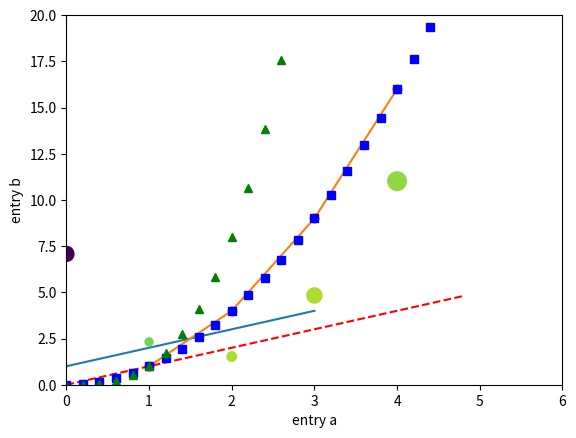
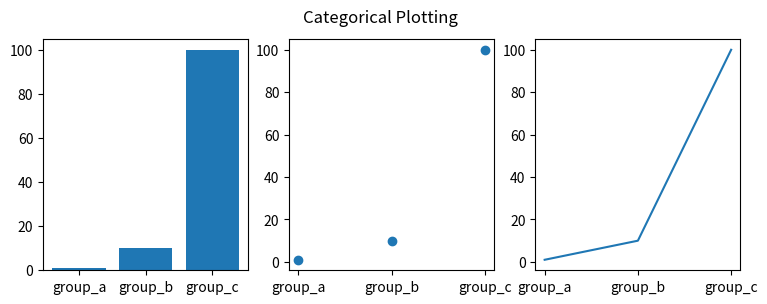
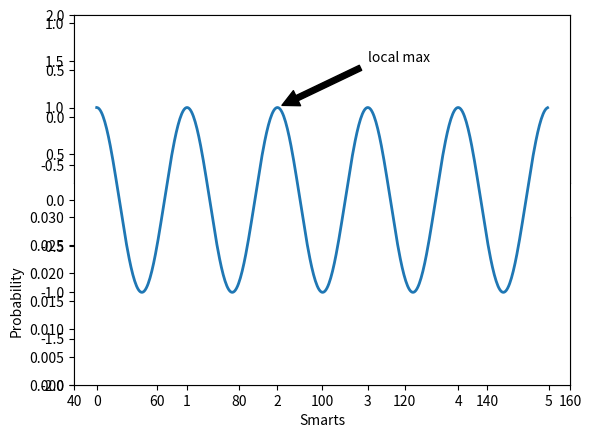
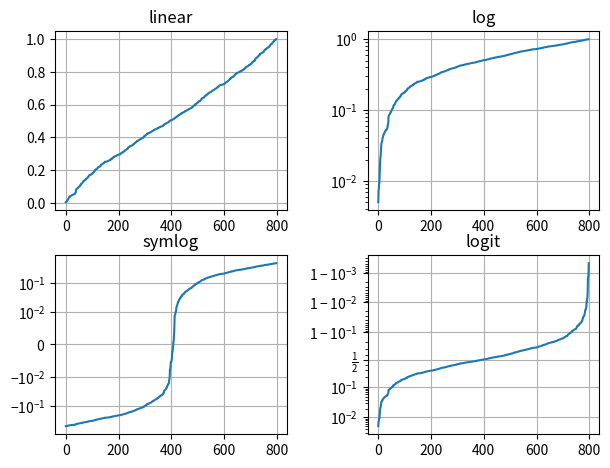

Python code for these plots, in order:
import matplotlib.pyplot as plt

plt.plot([1, 2, 3, 4])
plt.ylabel('some numbers')
plt.show()

plt.plot([1, 2, 3, 4], [1, 4, 9, 16])

plt.plot([1, 2, 3, 4], [1, 4, 9, 16], 'ro')
plt.axis((0, 6, 0, 20))
plt.show()

import numpy as np

# evenly sampled time at 200ms intervals
t = np.arange(0., 5., 0.2)

# red dashes, blue squares and green triangles
plt.plot(t, t, 'r--', t, t**2, 'bs', t, t**3, 'g^')
plt.show()

data = {'a': np.arange(50),
        'c': np.random.randint(0, 50, 50),
        'd': np.random.randn(50)}
data['b'] = data['a'] + 10 * np.random.randn(50)
data['d'] = np.abs(data['d']) * 100

plt.scatter('a', 'b', c='c', s='d', data=data)
plt.xlabel('entry a')
plt.ylabel('entry b')
plt.show()

names = ['group_a', 'group_b', 'group_c']
values = [1, 10, 100]

plt.figure(figsize=(9, 3))

plt.subplot(131)
plt.bar(names, values)
plt.subplot(132)
plt.scatter(names, values)
plt.subplot(133)
plt.plot(names, values)
plt.suptitle('Categorical Plotting')
plt.show()

def f(t):
    return np.exp(-t) * np.cos(2*np.pi*t)

t1 = np.arange(0.0, 5.0, 0.1)
t2 = np.arange(0.0, 5.0, 0.02)

plt.figure()
plt.subplot(211)
plt.plot(t1, f(t1), 'bo', t2, f(t2), 'k')

plt.subplot(212)
plt.plot(t2, np.cos(2*np.pi*t2), 'r--')
plt.show()

mu, sigma = 100, 15
x = mu + sigma * np.random.randn(10000)

# the histogram of the data
n, bins, patches = plt.hist(x, 50, density=True, facecolor='g', alpha=0.75)


plt.xlabel('Smarts')
plt.ylabel('Probability')
plt.title('Histogram of IQ')
plt.text(60, .025, r'$\mu=100,\ \sigma=15$')
plt.axis([40, 160, 0, 0.03])
plt.grid(True)
plt.show()

ax = plt.subplot()

t = np.arange(0.0, 5.0, 0.01)
s = np.cos(2*np.pi*t)
line, = plt.plot(t, s, lw=2)

plt.annotate('local max', xy=(2, 1), xytext=(3, 1.5),
             arrowprops=dict(facecolor='black', shrink=0.05),
             )

plt.ylim(-2, 2)
plt.show()

# Fixing random state for reproducibility
np.random.seed(19680801)

# make up some data in the open interval (0, 1)
y = np.random.normal(loc=0.5, scale=0.4, size=1000)
y = y[(y > 0) & (y < 1)]
y.sort()
x = np.arange(len(y))

# plot with various axes scales
plt.figure()

# linear
plt.subplot(221)
plt.plot(x, y)
plt.yscale('linear')
plt.title('linear')
plt.grid(True)

# log
plt.subplot(222)
plt.plot(x, y)
plt.yscale('log')
plt.title('log')
plt.grid(True)

# symmetric log
plt.subplot(223)
plt.plot(x, y - y.mean())
plt.yscale('symlog', linthresh=0.01)
plt.title('symlog')
plt.grid(True)

# logit
plt.subplot(224)
plt.plot(x, y)
plt.yscale('logit')
plt.title('logit')
plt.grid(True)
# Adjust the subplot layout, because the logit one may take more space
# than usual, due to y-tick labels like "1 - 10^{-3}"
plt.subplots_adjust(top=0.92, bottom=0.08, left=0.10, right=0.95, hspace=0.25,
                    wspace=0.35)

plt.show()